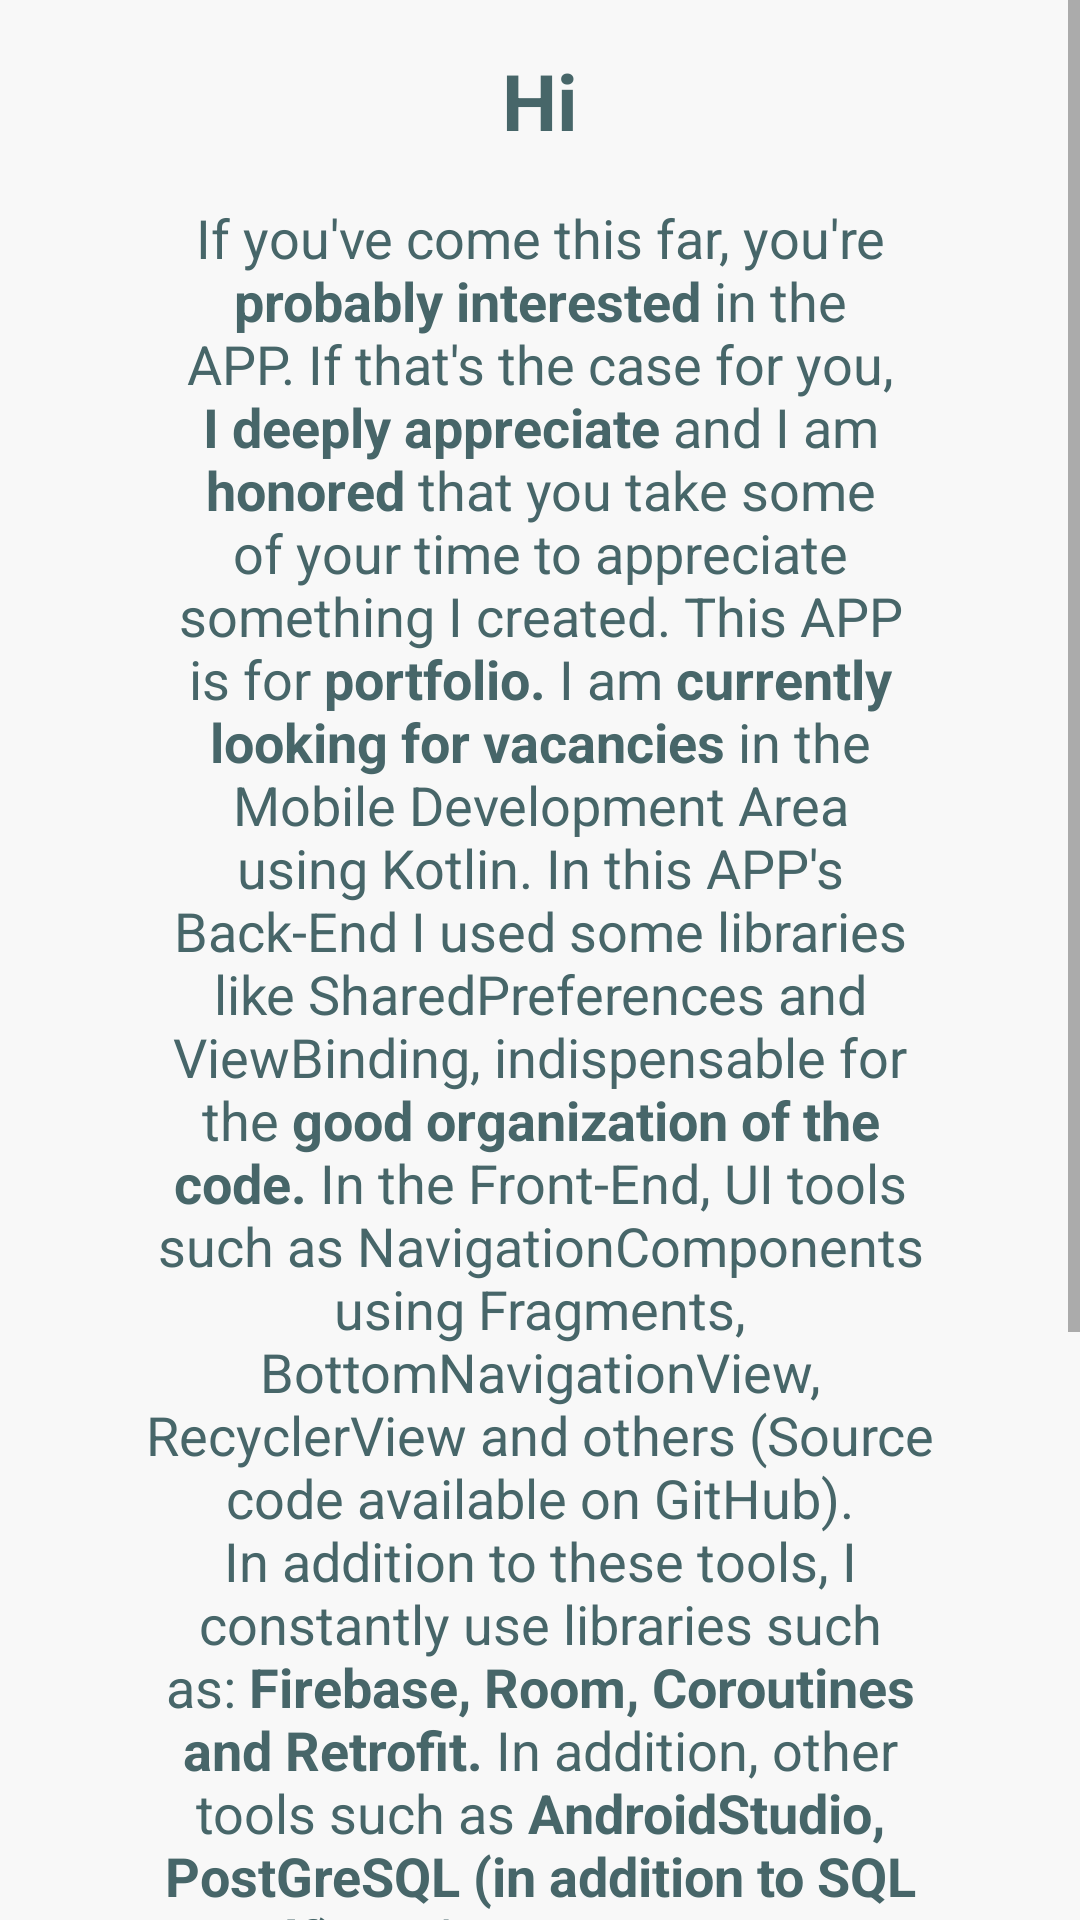

Layout XML and referenced resources for this Android screen:
<!-- AndroidManifest.xml: application theme Theme.Gosuite -->
<!-- res/layout/activity_about_me.xml -->
<?xml version="1.0" encoding="utf-8"?>
<ScrollView xmlns:android="http://schemas.android.com/apk/res/android"
    xmlns:app="http://schemas.android.com/apk/res-auto"
    xmlns:tools="http://schemas.android.com/tools"
    android:layout_width="match_parent"
    android:layout_height="match_parent"
    android:fillViewport="true"
    android:scrollbars="vertical"
    tools:context=".ui.view.activities.AboutMeActivity">

    <androidx.constraintlayout.widget.ConstraintLayout
        android:layout_width="match_parent"
        android:padding="16dp"
        android:layout_height="wrap_content">

        <TextView
            android:id="@+id/text_hi"
            android:layout_width="0dp"
            android:layout_height="wrap_content"
            android:gravity="center_horizontal"
            android:text="@string/hi"
            android:textColor="@color/color_primary"
            android:textSize="26sp"
            android:textStyle="bold"
            app:chainUseRtl="true"
            app:layout_constraintBottom_toTopOf="@id/text_about_me"
            app:layout_constraintEnd_toEndOf="parent"
            app:layout_constraintStart_toStartOf="parent"
            app:layout_constraintTop_toTopOf="parent"
            app:layout_constraintVertical_chainStyle="spread" />

        <TextView
            android:layout_marginTop="16dp"
            android:id="@+id/text_about_me"
            android:layout_width="0dp"
            android:layout_height="wrap_content"
            android:layout_marginHorizontal="32dp"
            android:gravity="center"
            android:linksClickable="true"
            android:text="@string/about_me"
            android:textColor="@color/color_primary"
            android:textColorLink="@color/color_primary"
            android:textSize="18sp"
            app:layout_constraintBottom_toTopOf="@id/button_linkedin"
            app:layout_constraintEnd_toEndOf="parent"
            app:layout_constraintStart_toStartOf="parent"
            app:layout_constraintTop_toBottomOf="@id/text_hi" />

        <ImageView
            android:id="@+id/button_linkedin"
            android:layout_width="48dp"
            android:layout_height="48dp"
            android:layout_margin="16dp"
            android:contentDescription="@string/go_to_linkedin"
            android:src="@drawable/ic_linkedin"
            app:chainUseRtl="true"
            app:layout_constraintBottom_toBottomOf="parent"
            app:layout_constraintEnd_toStartOf="@id/button_github"
            app:layout_constraintHorizontal_chainStyle="packed"
            app:layout_constraintStart_toStartOf="parent"
            app:layout_constraintTop_toBottomOf="@id/text_about_me" />

        <ImageView
            android:id="@+id/button_github"
            android:layout_width="48dp"
            android:layout_height="48dp"
            android:layout_margin="16dp"
            android:contentDescription="@string/go_to_github"
            android:src="@drawable/ic_github"
            app:layout_constraintBottom_toBottomOf="@id/button_linkedin"
            app:layout_constraintEnd_toStartOf="@id/button_mail_me"
            app:layout_constraintStart_toEndOf="@id/button_linkedin"
            app:layout_constraintTop_toTopOf="@id/button_linkedin" />

        <ImageView
            android:id="@+id/button_mail_me"
            android:layout_width="48dp"
            android:layout_height="48dp"
            android:layout_margin="16dp"
            android:contentDescription="@string/mail_me"
            android:src="@drawable/ic_email"
            app:layout_constraintBottom_toBottomOf="@id/button_linkedin"
            app:layout_constraintEnd_toEndOf="parent"
            app:layout_constraintStart_toEndOf="@id/button_github"
            app:layout_constraintTop_toTopOf="@id/button_linkedin" />
    </androidx.constraintlayout.widget.ConstraintLayout>

</ScrollView>
<!-- resources referenced by this layout -->
<resources>
  <color name="color_primary">#476669</color>
  <!-- drawable ic_github (drawable) -->
  <vector android:height="32dp" android:viewportHeight="512"
      android:viewportWidth="512" android:width="32dp" xmlns:android="http://schemas.android.com/apk/res/android">
      <path android:fillColor="#FF000000" android:fillType="evenOdd" android:pathData="M256,32C132.3,32 32,134.8 32,261.7c0,101.5 64.2,187.5 153.2,217.9c11.2,2.1 15.3,-5 15.3,-11.1c0,-5.5 -0.2,-19.9 -0.3,-39.1c-62.3,13.9 -75.5,-30.8 -75.5,-30.8c-10.2,-26.5 -24.9,-33.6 -24.9,-33.6c-20.3,-14.3 1.5,-14 1.5,-14c22.5,1.6 34.3,23.7 34.3,23.7c20,35.1 52.4,25 65.2,19.1c2,-14.8 7.8,-25 14.2,-30.7c-49.7,-5.8 -102,-25.5 -102,-113.5c0,-25.1 8.7,-45.6 23,-61.6c-2.3,-5.8 -10,-29.2 2.2,-60.8c0,0 18.8,-6.2 61.6,23.5c17.9,-5.1 37,-7.6 56.1,-7.7c19,0.1 38.2,2.6 56.1,7.7c42.8,-29.7 61.5,-23.5 61.5,-23.5c12.2,31.6 4.5,55 2.2,60.8c14.3,16.1 23,36.6 23,61.6c0,88.2 -52.4,107.6 -102.3,113.3c8,7.1 15.2,21.1 15.2,42.5c0,30.7 -0.3,55.5 -0.3,63c0,6.1 4,13.3 15.4,11C415.9,449.1 480,363.1 480,261.7C480,134.8 379.7,32 256,32z"/>
  </vector>
  <string name="about_me">If you\'ve come this far, you\'re <b>probably interested</b> in the APP. If that\'s the case for you, <b>I deeply appreciate</b> and I am <b>honored</b> that you take some of your time to appreciate something I created.
          This APP is for <b>portfolio.</b> I am <b>currently looking for vacancies</b> in the Mobile Development Area using Kotlin. In this APP\'s Back-End I used some libraries like SharedPreferences and ViewBinding, indispensable for the <b>good organization of the code.</b> In the Front-End, UI tools such as NavigationComponents using Fragments, BottomNavigationView, RecyclerView and others (Source code available on GitHub). In addition to these tools, I constantly use libraries such as: <b>Firebase, Room, Coroutines and Retrofit.</b> In addition, other tools such as <b>AndroidStudio, PostGreSQL (in addition to SQL itself),</b> code versioning using <b>Git, GitHub and GitFlow,</b> and architectures such as <b>MVC and MVVM.</b>
  I will leave my <b>contact links below.</b> Feel free to contact me either by email or on social media. Once again: <b>I thank you deeply for your time and interest.</b> Take care!</string>
  <string name="go_to_github">Go to my GitHub</string>
  <string name="go_to_linkedin">Go to my LinkedIn</string>
  <string name="hi">Hi</string>
  <string name="mail_me">Send me an email</string>
  <style name="Theme.Gosuite" parent="Theme.MaterialComponents.DayNight.NoActionBar">
          
          <item name="colorPrimary">@color/color_primary</item>
          <item name="colorPrimaryVariant">@color/low_grey</item>
          <item name="colorOnPrimary">@color/white</item>
          
          <item name="colorSecondary">@color/teal_200</item>
          <item name="colorSecondaryVariant">@color/teal_700</item>
          <item name="colorOnSecondary">@color/black</item>
          
          <item name="android:statusBarColor" tools:targetApi="l">@color/color_primary</item>
          
          <item name="android:windowBackground">@color/background_primary</item>
      </style>
  <color name="low_grey">#7D8787</color>
  <color name="white">#FFFFFFFF</color>
  <color name="teal_200">#FF03DAC5</color>
  <color name="teal_700">#FF018786</color>
  <color name="black">#FF000000</color>
  <color name="background_primary">#f8f8f8</color>
</resources>
